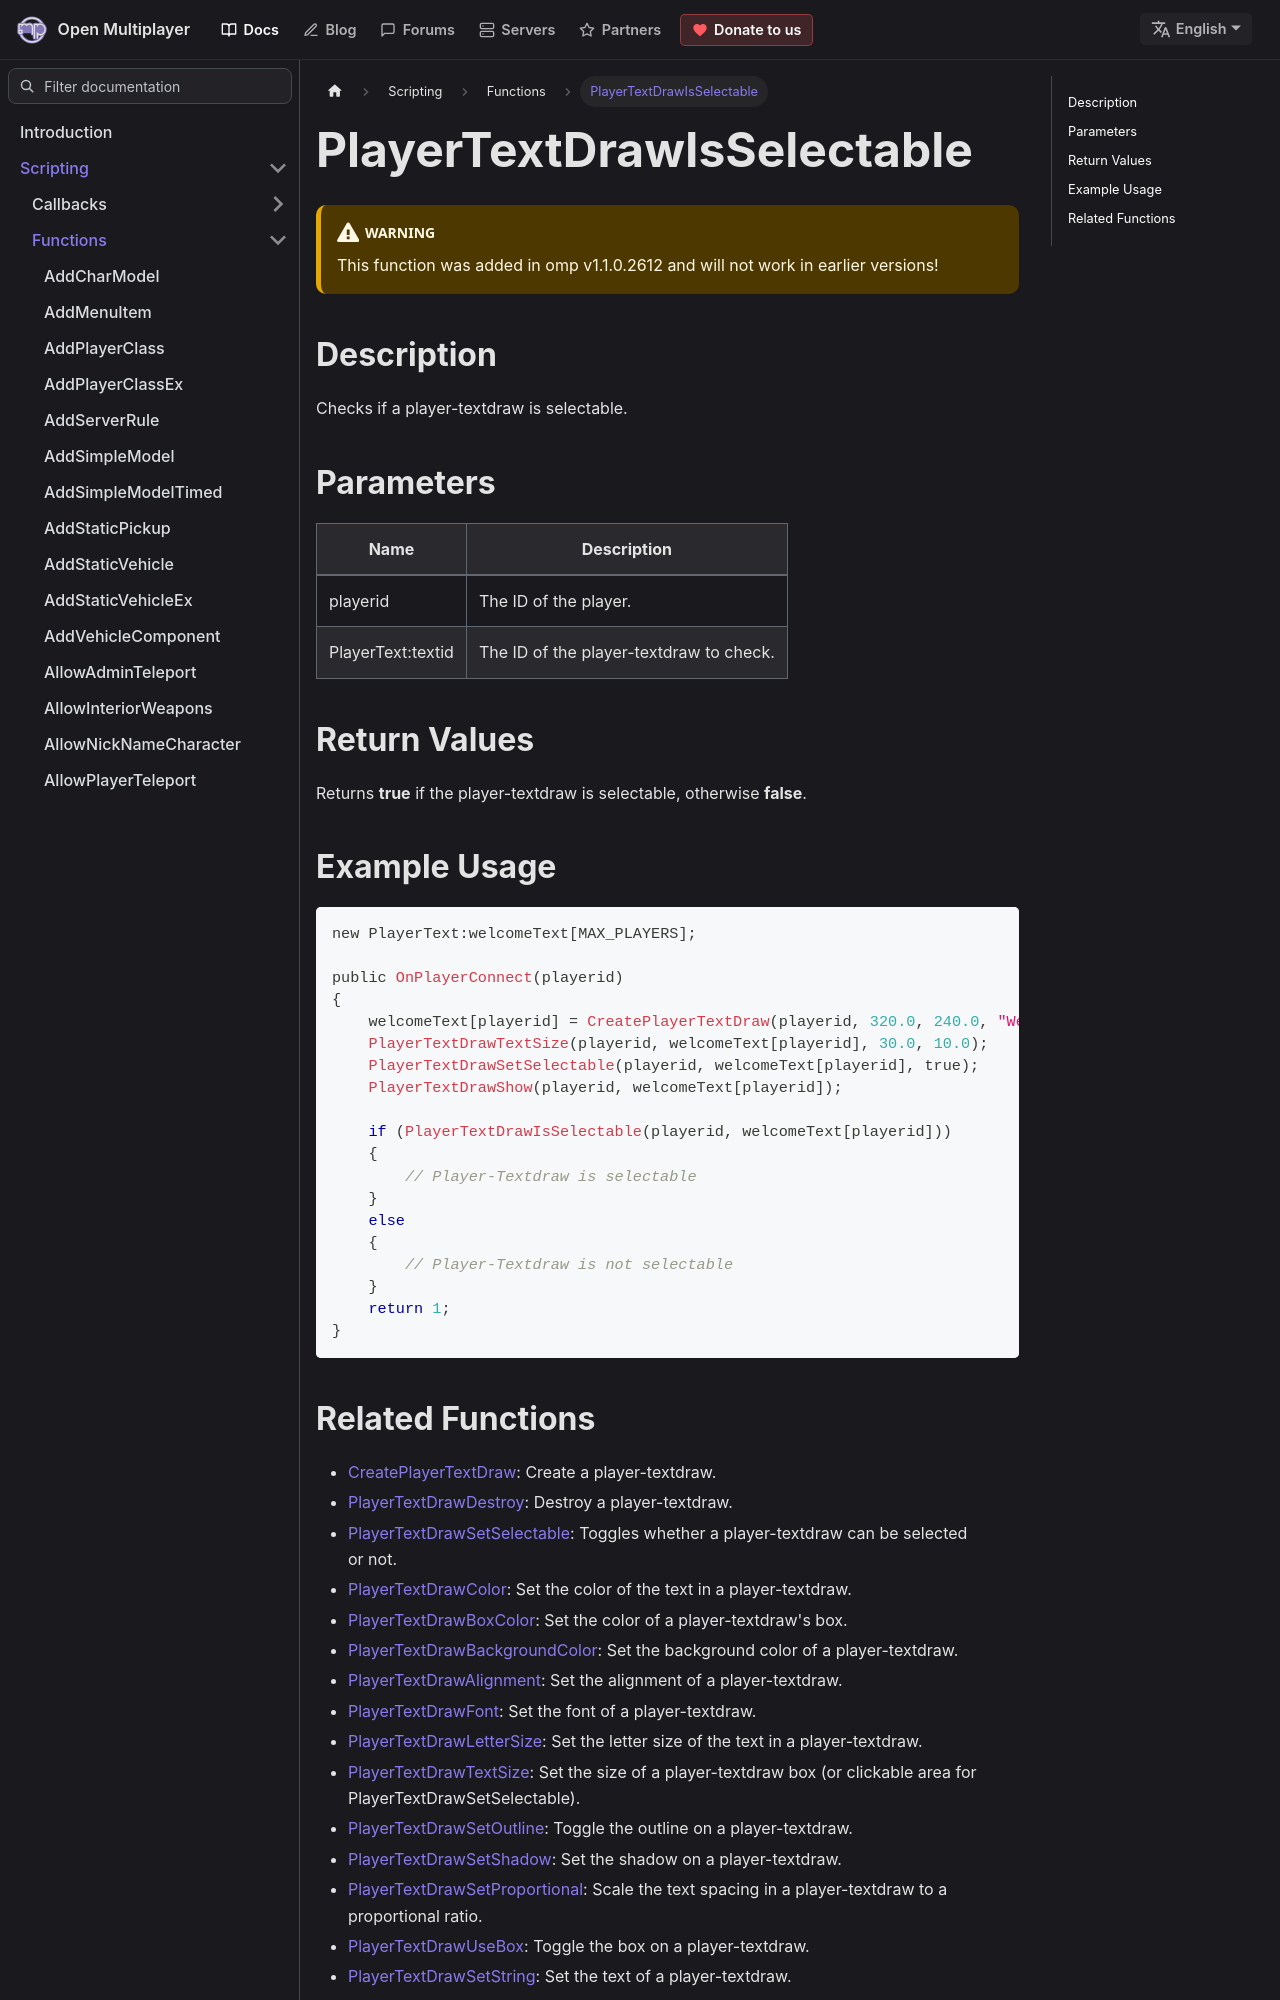

repository: openmultiplayer/web · page: docs/scripting/functions/PlayerTextDrawIsSelectable.html · generator: docusaurus

---
title: PlayerTextDrawIsSelectable
sidebar_label: PlayerTextDrawIsSelectable
description: Checks if a player-textdraw is selectable.
tags: ["player", "textdraw", "playertextdraw"]
---

<VersionWarn version='omp v1.1.0.2612' />

## Description

Checks if a player-textdraw is selectable.

## Parameters

| Name              | Description                             |
| ----------------- | --------------------------------------- |
| playerid          | The ID of the player.                   |
| PlayerText:textid | The ID of the player-textdraw to check. |

## Return Values

Returns **true** if the player-textdraw is selectable, otherwise **false**.

## Example Usage

```c
new PlayerText:welcomeText[MAX_PLAYERS];

public OnPlayerConnect(playerid)
{
    welcomeText[playerid] = CreatePlayerTextDraw(playerid, 320.0, 240.0, "Welcome to my OPEN.MP server");
    PlayerTextDrawTextSize(playerid, welcomeText[playerid], 30.0, 10.0);
    PlayerTextDrawSetSelectable(playerid, welcomeText[playerid], true);
    PlayerTextDrawShow(playerid, welcomeText[playerid]);

    if (PlayerTextDrawIsSelectable(playerid, welcomeText[playerid]))
    {
        // Player-Textdraw is selectable
    }
    else
    {
        // Player-Textdraw is not selectable
    }
    return 1;
}
```
